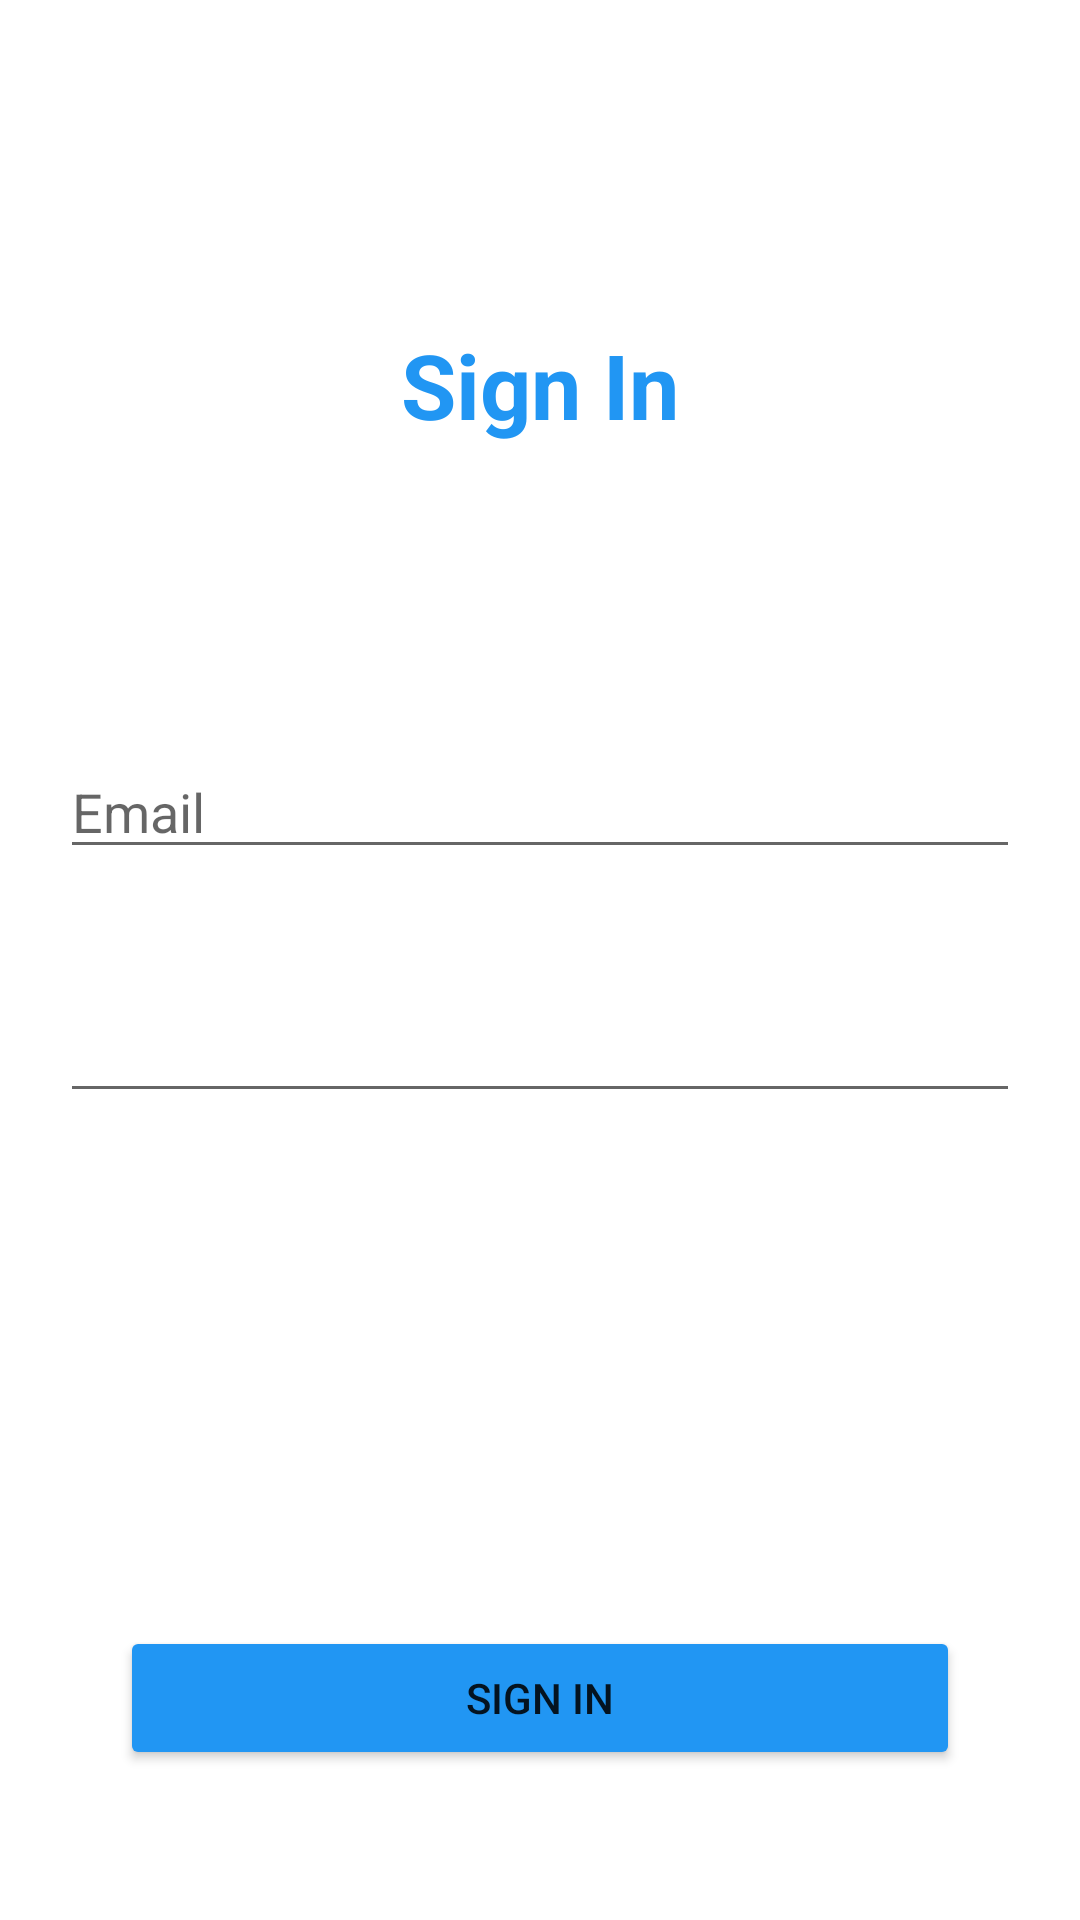

The Android layout XML behind this screen, and the referenced resources:
<!-- AndroidManifest.xml: application theme Theme.ThiThuTH_18056521_HaHuyHoang -->
<!-- res/layout/activity_sign_in.xml -->
<?xml version="1.0" encoding="utf-8"?>
<androidx.constraintlayout.widget.ConstraintLayout xmlns:android="http://schemas.android.com/apk/res/android"
    xmlns:app="http://schemas.android.com/apk/res-auto"
    xmlns:tools="http://schemas.android.com/tools"
    android:layout_width="match_parent"
    android:layout_height="match_parent"
    tools:context=".SignIn">

    <EditText
        android:id="@+id/tvEmail"
        android:layout_width="0dp"
        android:layout_height="wrap_content"
        android:layout_marginStart="20dp"
        android:layout_marginLeft="20dp"
        android:layout_marginTop="100dp"
        android:layout_marginEnd="20dp"
        android:layout_marginRight="20dp"
        android:ems="10"
        android:hint="Email"
        android:inputType="textPersonName"
        app:layout_constraintEnd_toEndOf="parent"
        app:layout_constraintStart_toStartOf="parent"
        app:layout_constraintTop_toBottomOf="@+id/textView2" />

    <EditText
        android:id="@+id/tvPass"
        android:layout_width="0dp"
        android:layout_height="wrap_content"
        android:layout_marginTop="40dp"
        android:ems="10"
        android:inputType="textPassword"
        app:layout_constraintEnd_toEndOf="@+id/tvEmail"
        app:layout_constraintStart_toStartOf="@+id/tvEmail"
        app:layout_constraintTop_toBottomOf="@+id/tvEmail" />

    <TextView
        android:id="@+id/textView2"
        android:layout_width="wrap_content"
        android:layout_height="wrap_content"
        android:layout_marginTop="108dp"
        android:text="Sign In"
        android:textColor="#2196F3"
        android:textSize="30sp"
        android:textStyle="bold"
        app:layout_constraintEnd_toEndOf="parent"
        app:layout_constraintStart_toStartOf="parent"
        app:layout_constraintTop_toTopOf="parent" />

    <ImageView
        android:id="@+id/imageView2"
        android:layout_width="24dp"
        android:layout_height="0dp"
        android:layout_marginStart="20dp"
        android:layout_marginLeft="20dp"
        app:layout_constraintBottom_toBottomOf="@+id/textView2"
        app:layout_constraintStart_toEndOf="@+id/textView2"
        app:layout_constraintTop_toTopOf="@+id/textView2"
        app:srcCompat="@drawable/gg_icon" />

    <Button
        android:id="@+id/btnSignIn"
        android:layout_width="0dp"
        android:layout_height="wrap_content"
        android:layout_marginStart="40dp"
        android:layout_marginLeft="40dp"
        android:layout_marginEnd="40dp"
        android:layout_marginRight="40dp"
        android:layout_marginBottom="50dp"
        android:text="sign in"
        app:backgroundTint="#2196F3"
        app:layout_constraintBottom_toBottomOf="parent"
        app:layout_constraintEnd_toEndOf="parent"
        app:layout_constraintStart_toStartOf="parent" />

</androidx.constraintlayout.widget.ConstraintLayout>
<!-- resources referenced by this layout -->
<resources>
  <style name="Theme.ThiThuTH_18056521_HaHuyHoang" parent="Theme.MaterialComponents.DayNight.DarkActionBar">
          
          <item name="colorPrimary">@color/purple_500</item>
          <item name="colorPrimaryVariant">@color/purple_700</item>
          <item name="colorOnPrimary">@color/white</item>
          
          <item name="colorSecondary">@color/teal_200</item>
          <item name="colorSecondaryVariant">@color/teal_700</item>
          <item name="colorOnSecondary">@color/black</item>
          
          <item name="android:statusBarColor" tools:targetApi="l">?attr/colorPrimaryVariant</item>
          
      </style>
  <color name="purple_500">#FF6200EE</color>
  <color name="purple_700">#FF3700B3</color>
  <color name="white">#ffffff</color>
  <color name="teal_200">#FF03DAC5</color>
  <color name="teal_700">#FF018786</color>
  <color name="black">#FF000000</color>
</resources>
